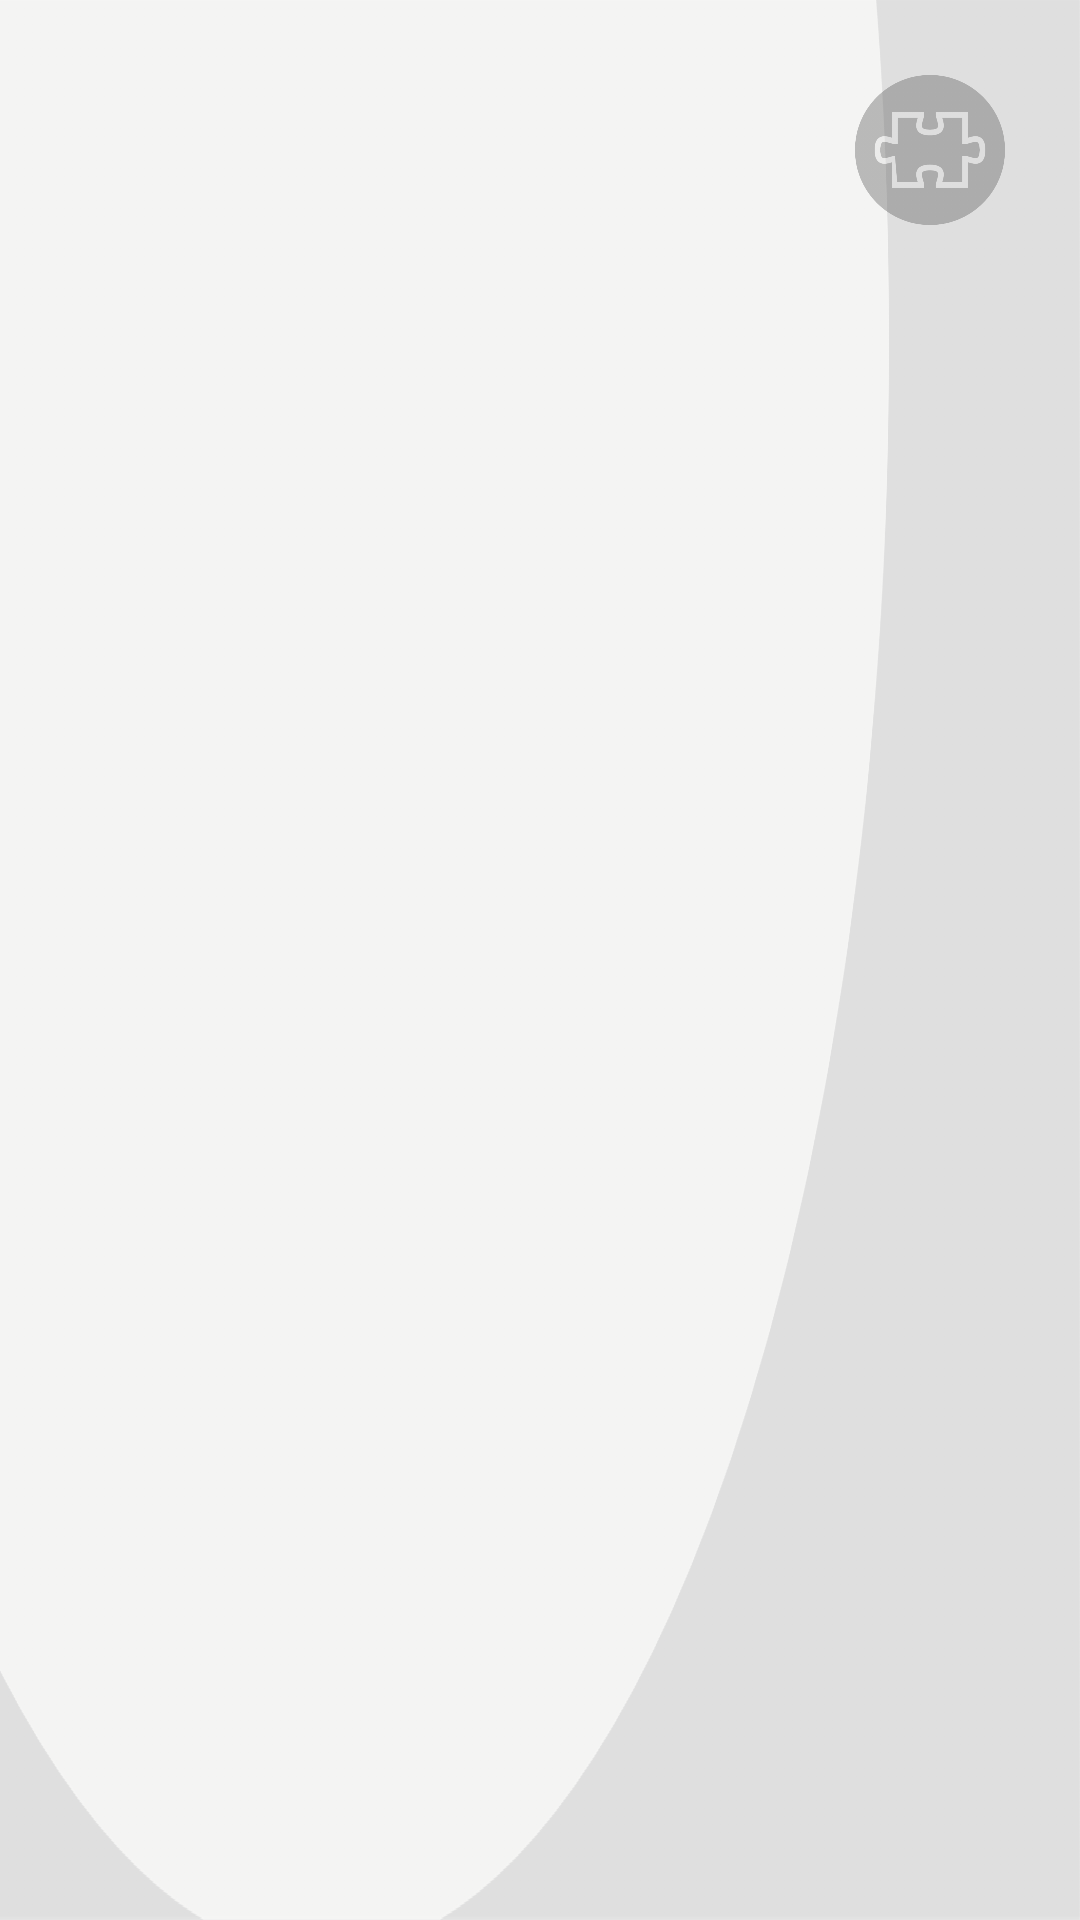

This screen was rendered from an Android layout file. Write that file and the resources it references.
<!-- AndroidManifest.xml: application theme AppTheme -->
<!-- res/layout/activity_play.xml -->
<RelativeLayout xmlns:android="http://schemas.android.com/apk/res/android"
              xmlns:tools="http://schemas.android.com/tools"
              android:layout_width="match_parent"
              android:layout_height="match_parent"
              android:orientation="horizontal"
              android:background="@drawable/play_bg"
              tools:context=".MainActivity">

    <ImageView
        android:layout_width="@dimen/play_logo_dimen"
        android:layout_height="@dimen/play_logo_dimen"
        android:id="@+id/imageView2"
        android:layout_alignParentRight="true"
        android:layout_alignParentEnd="true"
        android:layout_alignParentTop="true"
        android:layout_margin="@dimen/play_logo_margin"
        android:src="@drawable/logo"/>

    <TextView
        android:layout_width="wrap_content"
        android:layout_height="wrap_content"
        android:textAppearance="?android:attr/textAppearanceSmall"
        android:layout_toLeftOf="@id/imageView2"
        android:layout_toStartOf="@id/imageView2"
        android:layout_alignTop="@id/imageView2"
        android:visibility="visible"
        android:id="@+id/connection_text_view"/>


    <LinearLayout
        android:layout_width="fill_parent"
        android:layout_height="match_parent"
        android:orientation="horizontal"
        android:layout_alignTop="@+id/imageView2"
        android:layout_toRightOf="@+id/connection_text_view"
        android:layout_toEndOf="@+id/connection_text_view"
        android:layout_marginLeft="854dp"
        android:layout_marginStart="854dp">

        <FrameLayout
            android:id="@+id/words_frame_layout"
            android:layout_width="match_parent"
            android:layout_height="match_parent"
            android:layout_margin="@dimen/left_pane_margin"
            android:layout_weight="3"
            android:background="@drawable/left_pane_bg">
        </FrameLayout>


        <FrameLayout
            android:id="@+id/syllables_frame_layout"
            android:layout_width="match_parent"
            android:layout_height="match_parent"
            android:layout_weight="1">
        </FrameLayout>

    </LinearLayout>

    <ProgressBar
        style="?android:attr/progressBarStyleLarge"
        android:layout_width="wrap_content"
        android:layout_height="wrap_content"
        android:id="@+id/game_loading_progress_bar"
        android:layout_centerVertical="true"
        android:visibility="gone"
        android:layout_centerHorizontal="true"
        android:indeterminate="true"/>

</RelativeLayout>
<!-- resources referenced by this layout -->
<resources>
  <dimen name="left_pane_margin">30dp</dimen>
  <dimen name="play_logo_dimen">50dp</dimen>
  <dimen name="play_logo_margin">25dp</dimen>
  <!-- drawable left_pane_bg (drawable) -->
  <?xml version="1.0" encoding="utf-8"?>
  <layer-list xmlns:android="http://schemas.android.com/apk/res/android">
      <item android:left="@dimen/shadow_offset" android:top="@dimen/shadow_offset">
          <shape xmlns:android="http://schemas.android.com/apk/res/android"
                 android:shape="rectangle">
  
              <corners android:radius="10dp"/>
              <solid android:color="@color/shadow_color"/>
          </shape>
      </item>
      <item android:bottom="@dimen/shadow_offset" android:right="@dimen/shadow_offset">
          <shape xmlns:android="http://schemas.android.com/apk/res/android"
                 android:shape="rectangle">
              <corners android:radius="10dp"/>
              <stroke
                  android:width="5dp"
                  android:color="@color/orange"/>
              <solid android:color="@android:color/white"/>
          </shape>
      </item>
      <item>
          <shape>
              <padding
                  android:bottom="@dimen/shadow_offset"
                  android:right="@dimen/shadow_offset"/>
              <solid android:color="@android:color/transparent"/>
          </shape>
      </item>
  </layer-list>
  <!-- drawable logo: png bitmap (drawable-hdpi, 20990 bytes) -->
  <!-- drawable play_bg: png bitmap (drawable-hdpi, 25428 bytes) -->
  <style name="AppTheme" parent="Theme.AppCompat.Light">
      </style>
  <dimen name="shadow_offset">20dp</dimen>
  <color name="orange">#F26E28</color>
</resources>
